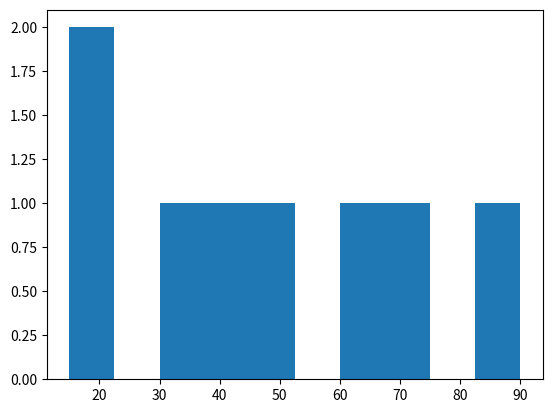

Write the Python code that produced this figure.
import pandas as pd
import matplotlib.pyplot as plt

data = {
    "Hours_Studied":[1,2,3,4,5,6,7,8],
    "Marks":[15,20,35,40,50,65,70,90],
    "Sleep_Hours":[8,7,7,6,6,5,5,4]
}

df = pd.DataFrame(data)
# CReate Histogram of marks
plt.hist(df["Marks"])
plt.show()

# Normal distribution / skewed?
# slightly right skewed

# Any outlier?
# 90 looks like mild outlier

# Do we need normalization?
# yes recommended will be good